Run: headless pygame with SDL's dummy video driver; simulated clock (each Clock.tick advances the game by its frame time, no real sleeping); random seed 0; keys injected as events and as key.get_pressed() state; mouse plan: one left click at the window centre at the start of phase 2, then a move to the lower-right quarter at the start of phase 3.
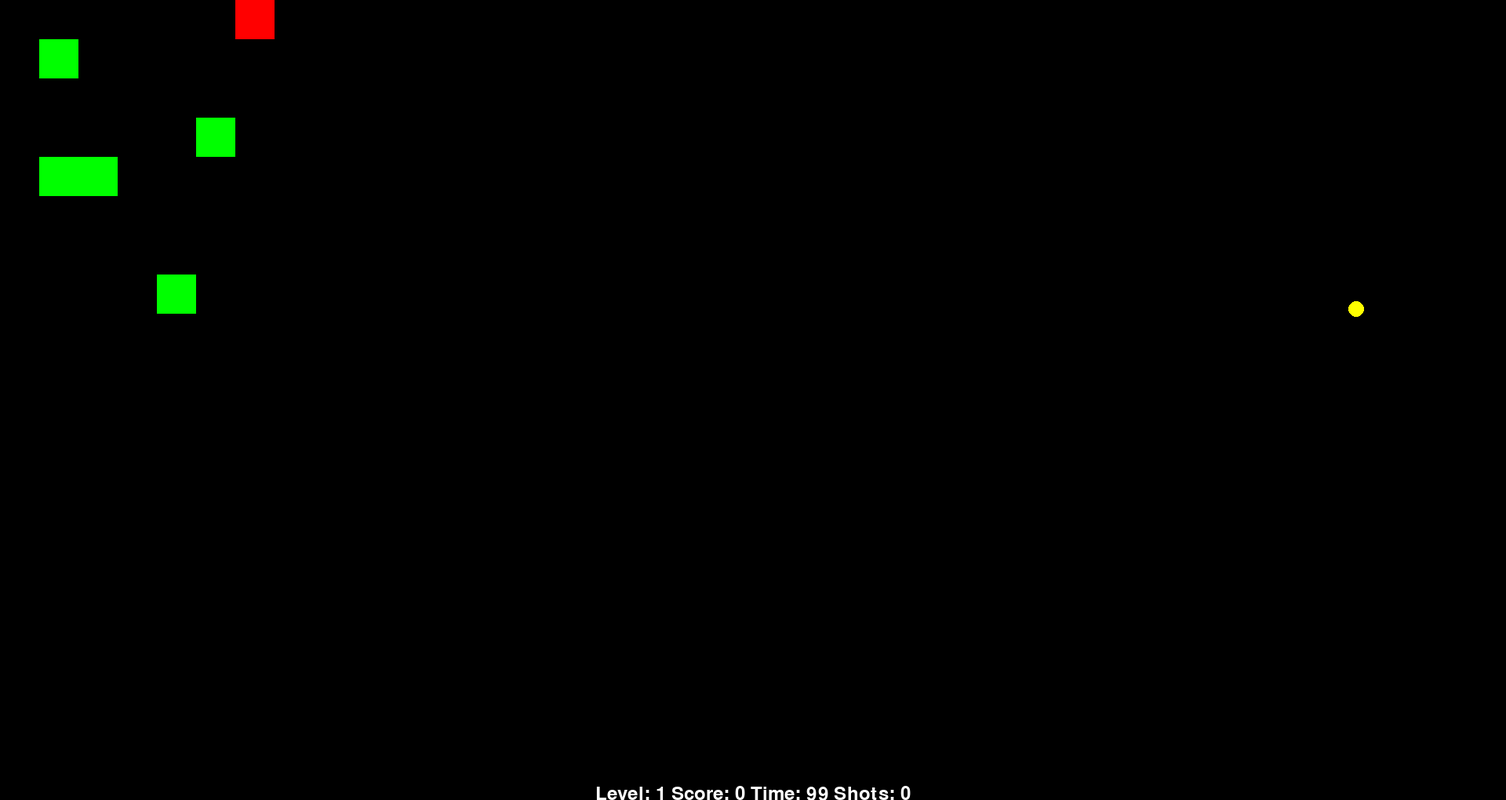
Frame 1 of 4 · flips 1–60 · no input
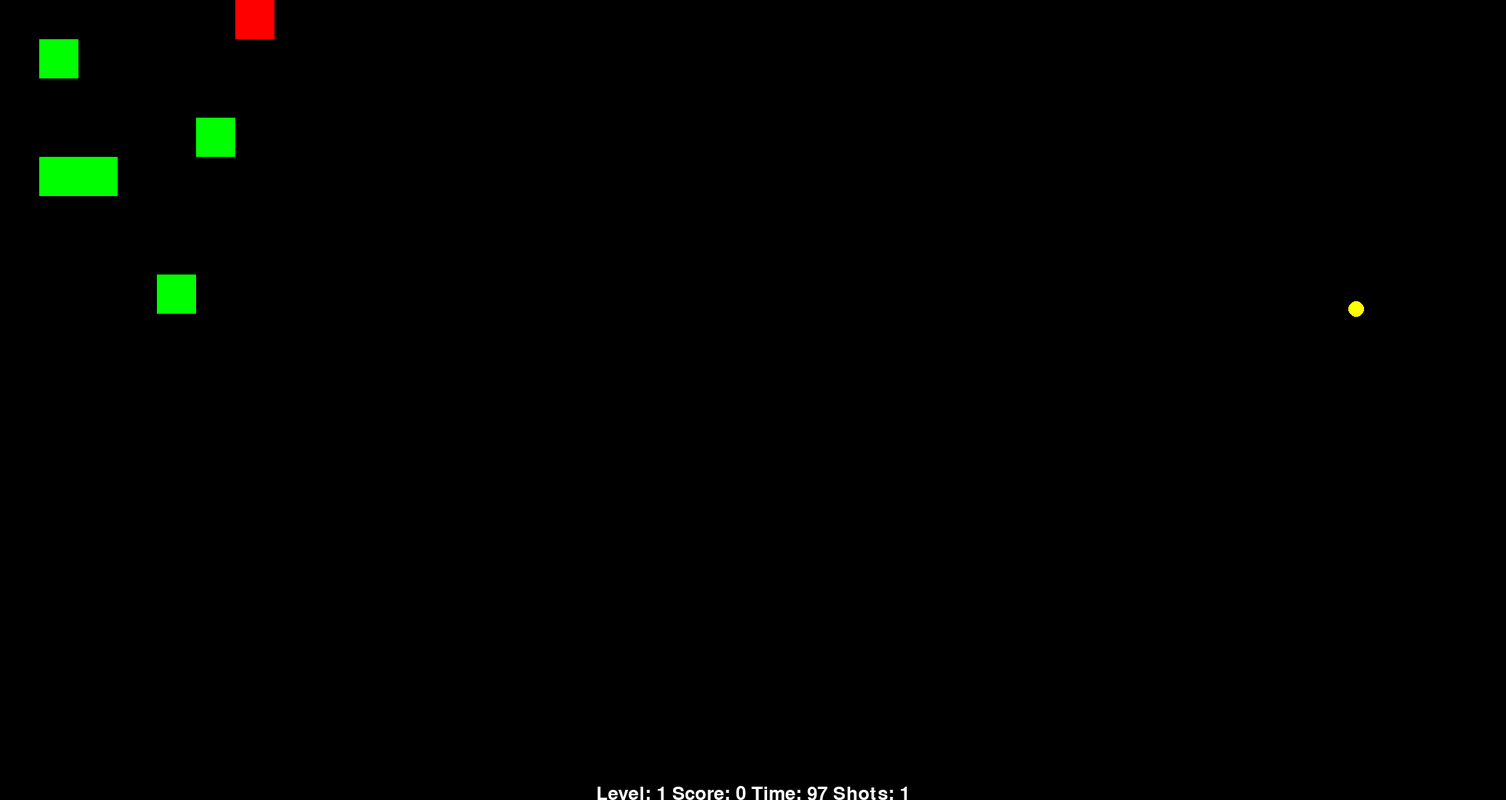
Frame 2 of 4 · flips 61–180 · clicked the window centre · tapped SPACE, RETURN · held RIGHT (→), D
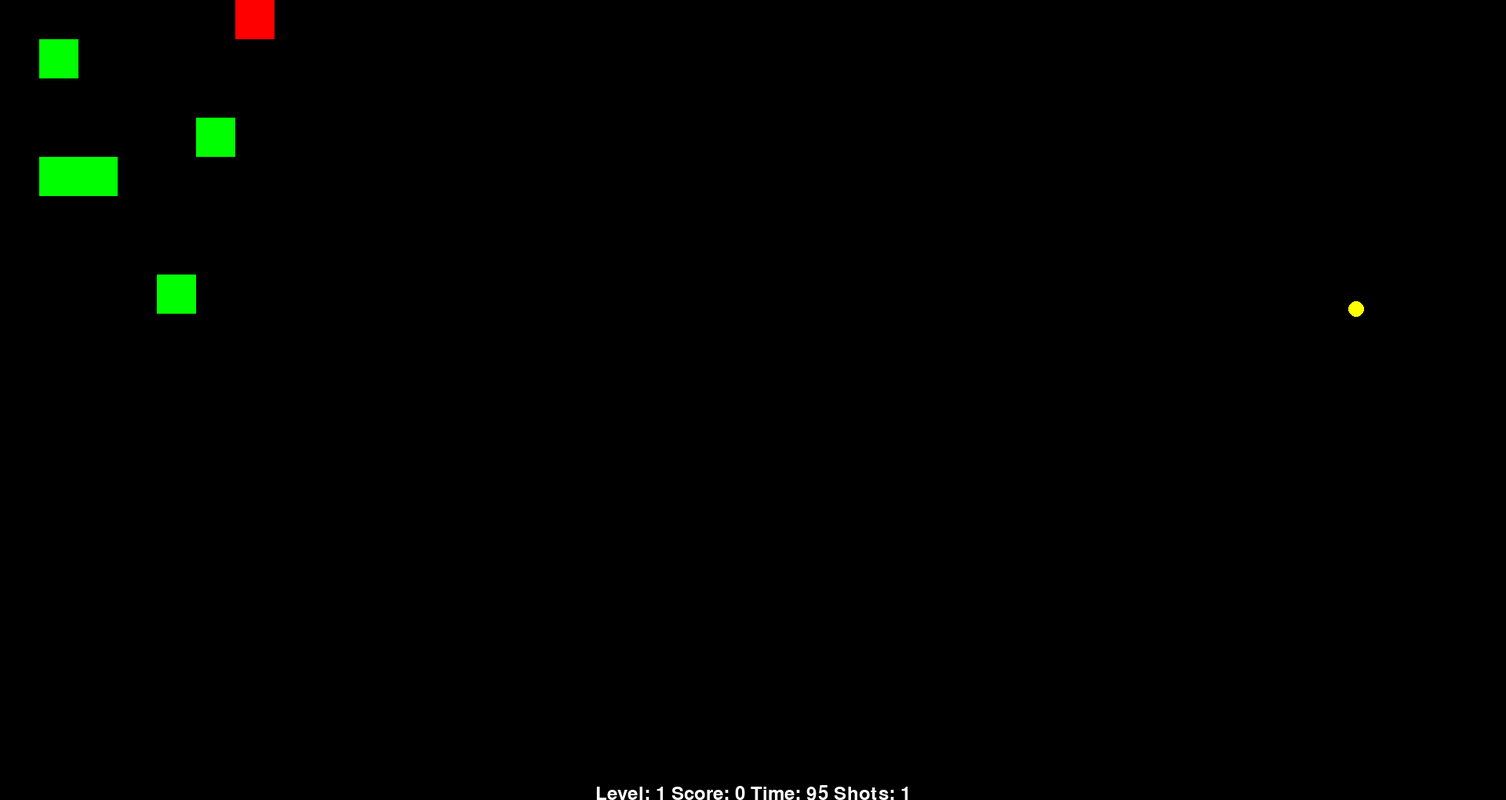
Frame 3 of 4 · flips 181–300 · moved the mouse to the lower-right quarter · held DOWN (↓), S
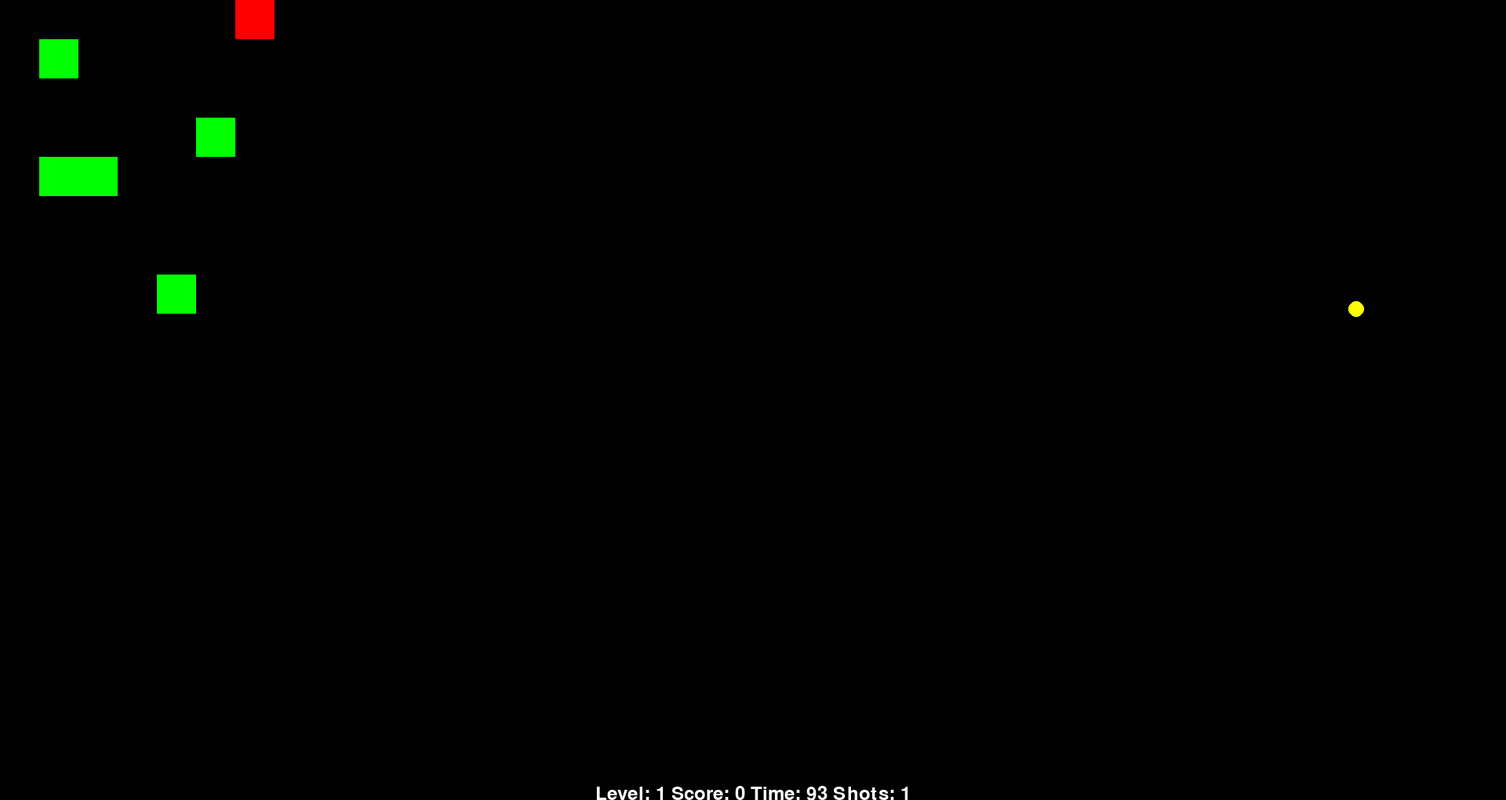
Frame 4 of 4 · flips 301–420 · held LEFT (←), A, UP (↑), W

The pygame program that drew these frames:

import pygame
import random
import math

# Define some constants
GRID_CELL_SIZE = 50  # Size of each cell in the grid
SCREEN_WIDTH = 1920  # Width of the screen in pixels
SCREEN_HEIGHT = 1020  # Height of the screen in pixels

class Level:
    def __init__(self, grid_size):
        self.grid = [[0 for _ in range(grid_size)] for _ in range(grid_size)]
        self.box_position = None
        self.obstacle_positions = []
        self.obstacle_types = []

    def generate_obstacles(self, num_obstacles):
        for _ in range(num_obstacles):
            # Generate a random position for the obstacle
            obstacle_position = (random.randint(0, len(self.grid) - 1), random.randint(0, len(self.grid) - 1))

            # Ensure the obstacle is not placed on the box or another obstacle
            while obstacle_position in self.obstacle_positions or obstacle_position == self.box_position:
                obstacle_position = (random.randint(0, len(self.grid) - 1), random.randint(0, len(self.grid) - 1))

            self.obstacle_positions.append(obstacle_position)
            self.obstacle_types.append(random.choice(['static', 'moving', 'bouncing']))

    def generate_box(self):
        # Generate a random position for the box
        self.box_position = (random.randint(0, len(self.grid) - 1), random.randint(0, len(self.grid) - 1))

        # Ensure the box is not placed on an obstacle
        while self.box_position in self.obstacle_positions:
            self.box_position = (random.randint(0, len(self.grid) - 1), random.randint(0, len(self.grid) - 1))

    def check_win_condition(self, banana_position):
        # The player wins if the banana is in the same position as the box
        return banana_position == self.box_position


class Banana:
    def __init__(self):
        self.position = (random.randint(0, SCREEN_WIDTH-100), random.randint(0, SCREEN_HEIGHT-100))
        self.velocity = (0, 0)  # Initial velocity
        self.is_golden = False  # By default, the banana is not golden

    def shoot(self, mouse_drag):
        # Calculate the new velocity based on the mouse drag
        # This is a simple implementation, you may need to adjust it based on your game's physics
        scaling_factor = 0.01  # Adjust this value to change the speed of the banana
        self.velocity = (-mouse_drag[0] * scaling_factor, -mouse_drag[1] * scaling_factor)

    def update_position(self):
        # Calculate the new position
        new_position = (self.position[0] + self.velocity[0], self.position[1] + self.velocity[1])

        # Check if the new position would be outside the screen
        if new_position[0] < 0 or new_position[0] > SCREEN_WIDTH:
            # If it would be, reverse the x-velocity to make the banana bounce off the edge
            self.velocity = (-self.velocity[0], self.velocity[1])
        if new_position[1] < 0 or new_position[1] > SCREEN_HEIGHT:
            # If it would be, reverse the y-velocity to make the banana bounce off the edge
            self.velocity = (self.velocity[0], -self.velocity[1])

        # Update the position
        self.position = (self.position[0] + self.velocity[0], self.position[1] + self.velocity[1])

        # Apply damping (reduce the velocity)
        damping_factor = 0.99  # Adjust this value to change how quickly the banana slows down
        self.velocity = (self.velocity[0] * damping_factor, self.velocity[1] * damping_factor)

    def respawn(self):
        # Set the position to a random point within the screen boundaries
        self.position = (random.randint(0, SCREEN_WIDTH), random.randint(0, SCREEN_HEIGHT))
        # Reset the velocity
        self.velocity = (0, 0)


class Obstacle:
    def __init__(self, obstacle_type):
        self.position = (0, 0)  # Initial position
        self.type = obstacle_type  # Type of the obstacle (static, moving, bouncing)
        self.velocity = (0, 0)  # Initial velocity (only for moving and bouncing obstacles)

    def update_position(self):
        # Update the obstacle's position based on its velocity
        # This only applies to moving and bouncing obstacles
        if self.type in ['moving', 'bouncing']:
            self.position = (self.position[0] + self.velocity[0], self.position[1] + self.velocity[1])

    def bounce(self):
        # Change the obstacle's direction
        # This only applies to bouncing obstacles
        if self.type == 'bouncing':
            self.velocity = (-self.velocity[0], -self.velocity[1])


class Box:
    def __init__(self, position):
        self.position = position  # Position of the box


class Player:
    def __init__(self):
        self.score = 0  # Initial score
        self.level = 1  # Initial level
        self.shots = 0  # Initial shot count

    def update_score(self, points):
        # Add the given number of points to the player's score
        self.score += points

    def update_level(self):
        # Increase the level by 1
        self.level += 1

    def update_shots(self):
        # Increase the shot count by 1
        self.shots += 1


class Menu:
    def __init__(self):
        self.game_state = 'new game'  # Initial game state

    def display_menu(self):
        # Display the menu
        # This will depend on your game's user interface
        print('1. Start New Game')
        print('2. Continue Game')
        print('3. Display Scoreboard')

    def start_new_game(self, game):
        # Start a new game
        game.start_game()
        self.game_state = 'continue game'

    def continue_game(self, game):
        # Continue the game
        if self.game_state == 'continue game':
            game.resume_game()

    def display_scoreboard(self, player):
        # Display the scoreboard
        print('Score:', player.score)


class Game:
    def __init__(self):
        pygame.init()  # Initialize Pygame
        self.screen = pygame.display.set_mode((SCREEN_WIDTH, SCREEN_HEIGHT))  # Create the Pygame window
        self.clock = pygame.time.Clock()  # Create a clock object to control the frame rate
        self.current_banana = Banana()
        self.player = Player()
        self.level_time = 100  # Initial level time
        self.level = Level(grid_size=8)
        self.menu = Menu()

    def start_game(self):
        self.level.generate_box()
        self.level.generate_obstacles(num_obstacles=5)
        self.game_loop()

    def pause_game(self):
        self.menu.game_state = 'paused'

    def shoot_banana(self, mouse_drag):
        # Shoot the banana
        self.current_banana.shoot(mouse_drag)
        self.player.update_shots()  # Increase the shot count by 1

    def resume_game(self):
        if self.menu.game_state == 'paused':
            self.menu.game_state = 'continue game'
            self.game_loop()

    def end_game(self):
        self.menu.game_state = 'end game'

    def check_collision(self):
        # Check if the banana has collided with an obstacle or the box
        for obstacle_position in self.level.obstacle_positions:
            # Convert the obstacle's position from grid cells to pixels
            obstacle_position_pixels = (obstacle_position[0] * GRID_CELL_SIZE, obstacle_position[1] * GRID_CELL_SIZE)
            distance = math.sqrt((self.current_banana.position[0] - obstacle_position_pixels[0]) ** 2 + (
                        self.current_banana.position[1] - obstacle_position_pixels[1]) ** 2)
            if distance < GRID_CELL_SIZE:
                return 'obstacle'
        # Convert the box's position from grid cells to pixels
        box_position_pixels = (self.level.box_position[0] * GRID_CELL_SIZE, self.level.box_position[1] * GRID_CELL_SIZE)
        distance = math.sqrt((self.current_banana.position[0] - box_position_pixels[0]) ** 2 + (
                    self.current_banana.position[1] - box_position_pixels[1]) ** 2)
        if distance < GRID_CELL_SIZE:
            return 'box'
        return None

    def update_score(self, points):
        # Calculate the points based on the time and shot count
        if self.level_time > 0:
            points = self.level_time / self.player.shots
        else:
            points = 1
        if self.current_banana.is_golden:
            points *= 2
        self.player.update_score(points)

    def generate_level(self):
        self.level = Level(grid_size=15)
        self.level.generate_box()
        self.level.generate_obstacles(num_obstacles=5)
        self.current_banana.respawn()
        self.level_time = 100  # Reset the level time
        self.player.shots = 0  # Reset the shot count

    def draw_banana(self):
        pixel_position = (self.current_banana.position[0], self.current_banana.position[1])
        pygame.draw.circle(self.screen, (255, 255, 0), pixel_position, 10)

    def draw_box(self):
        pixel_position = (self.level.box_position[0] * GRID_CELL_SIZE, self.level.box_position[1] * GRID_CELL_SIZE)
        pygame.draw.rect(self.screen, (255, 0, 0), pygame.Rect(pixel_position[0], pixel_position[1], 50, 50))

    def draw_obstacles(self):
        for obstacle_position in self.level.obstacle_positions:
            pixel_position = (obstacle_position[0] * GRID_CELL_SIZE, obstacle_position[1] * GRID_CELL_SIZE)
            pygame.draw.rect(self.screen, (0, 255, 0), pygame.Rect(pixel_position[0], pixel_position[1], 50, 50))

    def draw_text(self):
        font = pygame.font.Font(None, 36)  # Choose the font for the text
        text = font.render(
            f"Level: {self.player.level} Score: {int(self.player.score)} Time: {int(self.level_time)} Shots: {self.player.shots}",
            1, (255, 255, 255)) # Create the text surface

        textpos = text.get_rect(centerx=self.screen.get_width() / 2,
                                y=self.screen.get_height() - 20)  # Position the text
        self.screen.blit(text, textpos)  # Draw the text on the screen

    def game_loop(self):
        mouse_down_pos = None  # Variable to store the position where the mouse button was pressed
        running = True
        while running:
            # Calculate the time since the last frame
            dt = self.clock.tick(60) / 1000  # This gives the time in seconds

            # Decrement the level time by the time since the last frame
            self.level_time -= dt
            for event in pygame.event.get():
                if event.type == pygame.QUIT:
                    print("QUIT event triggered")
                    running = False
                elif event.type == pygame.MOUSEBUTTONDOWN:
                    # Store the mouse position when the user clicks
                    mouse_down_pos = pygame.mouse.get_pos()
                elif event.type == pygame.MOUSEBUTTONUP:
                    # Calculate the mouse drag
                    mouse_drag = (
                        pygame.mouse.get_pos()[0] - mouse_down_pos[0], pygame.mouse.get_pos()[1] - mouse_down_pos[1])
                    # Shoot the banana
                    #self.current_banana.shoot(mouse_drag)
                    self.shoot_banana(mouse_drag)

            # Update the banana's position
            self.current_banana.update_position()

            # Check for collisions
            collision = self.check_collision()
            if collision == 'obstacle':
                print("Obstacle collision detected")
                # If the banana hit an obstacle, end the game
                running = False
            elif collision == 'box':
                # If the banana hit the box, update the score and generate a new level
                self.update_score(1 if not self.current_banana.is_golden else 5)
                self.player.update_level() # Update the player's level
                self.generate_level()

            # Render the game
            self.screen.fill((0, 0, 0))  # Clear the screen
            self.draw_banana()  # Draw the banana
            self.draw_box()  # Draw the box
            self.draw_obstacles()  # Draw the obstacles
            self.draw_text()  # Draw the text
            pygame.display.flip()  # Update the display
            self.clock.tick(60)  # Limit the frame rate to 60 FPS


if __name__ == "__main__":
    game = Game()
    game.menu.display_menu()
    game.menu.start_new_game(game)
    game.start_game()
